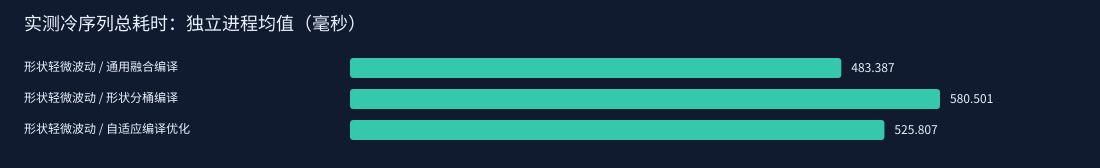

The data file committed next to this chart (first rows):
workload, variant, seed, fork, trace_requests, cold_total_ms, cold_compute_ms, steady_total_ms, steady_compute_median_us, steady_compute_p95_us, steady_wall_median_us, steady_wall_p95_us, compile_ms, validation_ms, probe_ms, compilations, hits, misses, evictions, promotions, rejections, compile_failures, fallbacks, correct
jitter, GENERIC, 20261027, 0, 18, 481.7, 3.426, 1.594, 23.94, 53.85, 40.2, 71.09, 461.3, 6.648, 0.0, 1, 89, 1, 0, 0, 0, 0, 0, true
jitter, BUCKET, 20261027, 0, 18, 584.3, 2.769, 4.252, 77.84, 207.2, 98.78, 326.2, 549.8, 15.33, 0.0, 2, 89, 1, 0, 0, 0, 0, 0, true
jitter, ADAPTIVE, 20261027, 0, 18, 520.9, 2.436, 3.353, 50.96, 136.6, 72.02, 175.1, 497.6, 6.341, 0.0, 1, 0, 90, 0, 0, 0, 0, 0, true
jitter, ADAPTIVE, 20262027, 1, 18, 530.7, 3.871, 2.435, 24.17, 124, 51.21, 160.6, 506.4, 6.844, 0.0, 1, 0, 90, 0, 0, 0, 0, 0, true
jitter, GENERIC, 20262027, 1, 18, 485.1, 2.395, 2.633, 62.55, 83.03, 72.29, 100.4, 466, 6.585, 0.0, 1, 89, 1, 0, 0, 0, 0, 0, true
jitter, BUCKET, 20262027, 1, 18, 576.7, 2.878, 4.693, 92.09, 141.7, 123.9, 187.7, 539.5, 20.09, 0.0, 2, 89, 1, 0, 0, 0, 0, 0, true
